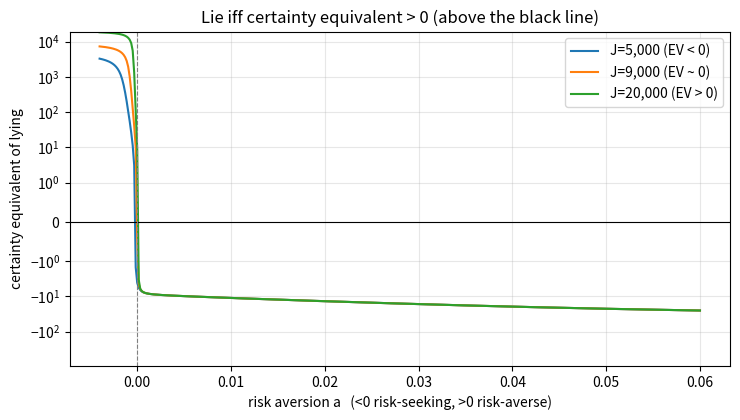
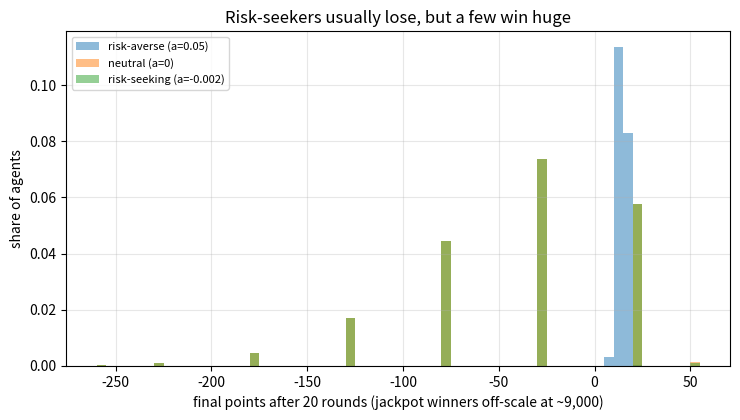

These charts were generated, in order, by the following Python code:
"""
Jackpot vs. risk: does an agent take a sneaky, high-risk, huge-payoff gamble?

When an agent's test FAILS (and it is pivotal), it can lie and report PASS:
  - with prob eps the sneaky act "succeeds": jackpot J, and no penalty (it escaped)
  - otherwise: audited w.p. q -> R - P ;  not audited -> R
Honest: 0.

Agents differ only in risk attitude, modelled with CARA utility
    u(x) = (1 - exp(-a x)) / a      (a > 0 risk-averse, a = 0 neutral, a < 0 risk-seeking)
An agent lies iff the certainty equivalent CE(a) of the gamble is > 0.

Part 1: CE vs. risk attitude a for three jackpot sizes -> who takes the gamble.
Part 2: population over 20 rounds -> wealth outcomes by risk type, and who ends on top.
"""
import numpy as np
import matplotlib
matplotlib.use("Agg")
import matplotlib.pyplot as plt
from scipy.special import logsumexp  # noqa: E402

R, q, P, EPS = 1.0, 0.2, 50.0, 0.001
CONFIGS = {  # J -> expected value of lying
    "J=5,000 (EV < 0)": 5000.0,
    "J=9,000 (EV ~ 0)": 9000.0,
    "J=20,000 (EV > 0)": 20000.0,
}


def gamble(J):
    x = np.array([R + J, R - P, R])
    p = np.array([EPS, (1 - EPS) * q, (1 - EPS) * (1 - q)])
    return x, p


def ev(J):
    x, p = gamble(J)
    return float(p @ x)


def ce(J, a):
    x, p = gamble(J)
    if abs(a) < 1e-12:
        return float(p @ x)
    return float(-logsumexp(np.log(p) - a * x) / a)


def threshold(J):
    """Largest risk aversion a at which the agent still lies (CE = 0), by bisection."""
    lo, hi = -1.0, 5.0
    if ce(J, lo) <= 0:
        return None
    for _ in range(200):
        mid = (lo + hi) / 2
        lo, hi = (mid, hi) if ce(J, mid) > 0 else (lo, mid)
    return lo


def part1():
    a_grid = np.linspace(-0.004, 0.06, 400)
    fig, ax = plt.subplots(figsize=(7.5, 4.3))
    print("Part 1: when does an agent take the gamble?")
    print(f"  R={R}, q={q}, P={P}, eps={EPS}")
    for name, J in CONFIGS.items():
        ces = [ce(J, a) for a in a_grid]
        ax.plot(a_grid, ces, label=name)
        t = threshold(J)
        print(f"  {name:20} EV of lying = {ev(J):+7.2f}   lies iff risk aversion a < {t:+.5f}")
    ax.axhline(0, color="k", lw=.8)
    ax.axvline(0, color="gray", ls="--", lw=.8)
    ax.set_yscale("symlog", linthresh=1)
    ax.set(xlabel="risk aversion a   (<0 risk-seeking, >0 risk-averse)",
           ylabel="certainty equivalent of lying",
           title="Lie iff certainty equivalent > 0 (above the black line)")
    ax.grid(alpha=.3); ax.legend()
    plt.tight_layout(); plt.savefig("risk_threshold.png", dpi=130)


def part2(J=9000.0, rounds=20, agents=200_000, seed=0):
    rng = np.random.default_rng(seed)
    types = {"risk-averse (a=0.05)": 0.05, "neutral (a=0)": 0.0,
             "risk-seeking (a=-0.002)": -0.002}
    print(f"\nPart 2: {agents:,} agents per type, {rounds} rounds, J={J:,.0f} "
          f"(EV of lying {ev(J):+.2f})")
    print(f"  {'type':26} {'lies?':>6} {'mean':>9} {'median':>8} {'P(jackpot)':>11} "
          f"{'P(caught>=1)':>13}")
    finals = {}
    for name, a in types.items():
        lies = ce(J, a) > 0
        wealth = np.zeros(agents)
        hit = np.zeros(agents, bool); caught = np.zeros(agents, bool)
        for _ in range(rounds):
            fail = rng.random(agents) < 0.3
            if lies:
                u = rng.random(agents)
                jack = fail & (u < EPS)
                aud = fail & ~jack & (rng.random(agents) < q)
                wealth += np.where(fail, R, 0) + np.where(jack, J, 0) - np.where(aud, P, 0)
                hit |= jack; caught |= aud
            wealth += np.where(~fail, R, 0)            # true PASS reported honestly
        finals[name] = wealth
        print(f"  {name:26} {('yes' if lies else 'no'):>6} {wealth.mean():9.2f} "
              f"{np.median(wealth):8.1f} {hit.mean():11.4f} {caught.mean():13.3f}")

    allw = np.concatenate(list(finals.values()))
    cut = np.quantile(allw, 0.99)
    print("  Who is in the top 1% of final wealth?")
    for name, w in finals.items():
        print(f"    {name:26} {100 * (w > cut).sum() / (allw > cut).sum():5.1f}%")

    fig, ax = plt.subplots(figsize=(7.5, 4.3))
    bins = np.arange(-260, 60, 5)
    for name, w in finals.items():
        ax.hist(np.clip(w, bins[0], bins[-1]), bins=bins, alpha=.5, density=True, label=name)
    ax.set(xlabel=f"final points after {rounds} rounds (jackpot winners off-scale at ~{J:,.0f})",
           ylabel="share of agents",
           title="Risk-seekers usually lose, but a few win huge")
    ax.legend(fontsize=8); ax.grid(alpha=.3)
    plt.tight_layout(); plt.savefig("risk_population.png", dpi=130)


if __name__ == "__main__":
    part1()
    part2()
    print("\nSaved risk_threshold.png, risk_population.png")
